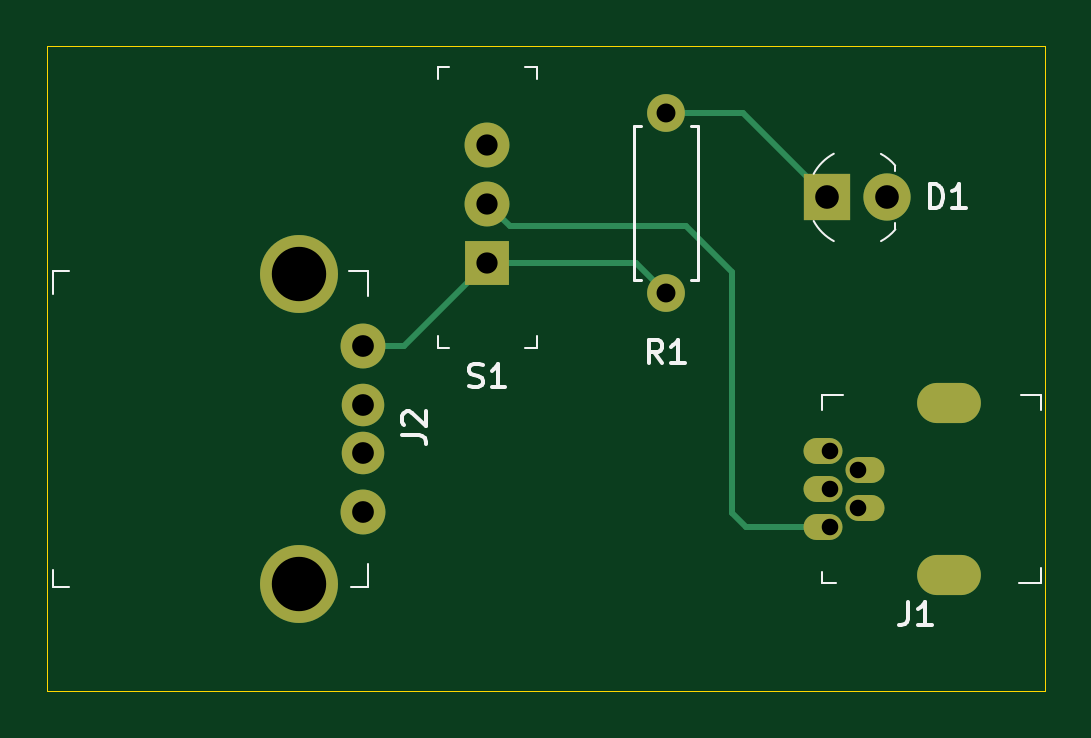
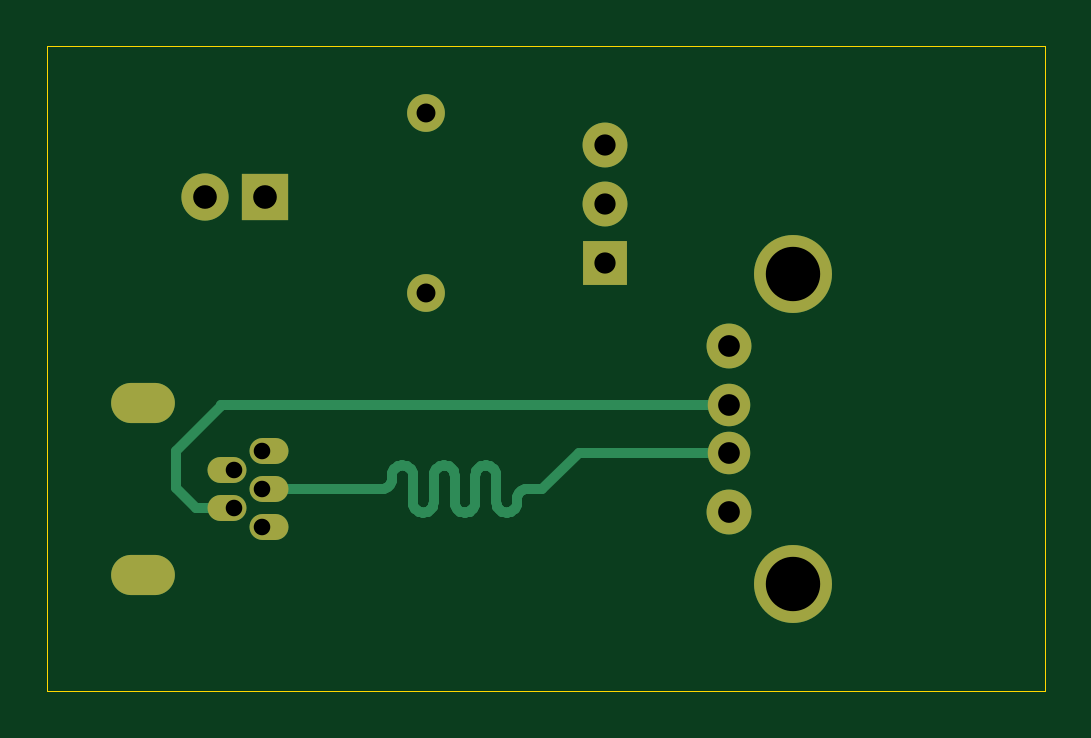
Circuit board: 9 layer files. Board 42.2 x 27.3 mm.
- bottom_mask: PowerStripper-B_Mask.gbs (1364 bytes)
- outline: PowerStripper-Edge_Cuts.gm1 (693 bytes)
- top_mask: PowerStripper-F_Mask.gts (1364 bytes)
- paste: PowerStripper-F_Paste.gtp (463 bytes)
- top_silk: PowerStripper-F_SilkS.gto (5191 bytes)
- top_copper: PowerStripper-L1TOP.gtl (2977 bytes)
- bottom_copper: PowerStripper-L4BOTTOM.gbl (8397 bytes)
- drill: PowerStripper-NPTH.drl (269 bytes)
- drill: PowerStripper-PTH.drl (714 bytes)

=== bottom_mask: PowerStripper-B_Mask.gbs ===
%TF.GenerationSoftware,KiCad,Pcbnew,(5.1.9)-1*%
%TF.CreationDate,2021-04-25T21:03:41-04:00*%
%TF.ProjectId,PowerStripper,506f7765-7253-4747-9269-707065722e6b,v01*%
%TF.SameCoordinates,Original*%
%TF.FileFunction,Soldermask,Bot*%
%TF.FilePolarity,Negative*%
%FSLAX46Y46*%
G04 Gerber Fmt 4.6, Leading zero omitted, Abs format (unit mm)*
G04 Created by KiCad (PCBNEW (5.1.9)-1) date 2021-04-25 21:03:41*
%MOMM*%
%LPD*%
G01*
G04 APERTURE LIST*
%ADD10O,1.650000X1.100000*%
%ADD11O,2.700000X1.700000*%
%ADD12C,3.300000*%
%ADD13C,1.900000*%
%ADD14C,1.800000*%
%ADD15R,2.000000X2.000000*%
%ADD16C,2.000000*%
%ADD17O,1.600000X1.600000*%
%ADD18C,1.600000*%
%ADD19R,1.900000X1.900000*%
G04 APERTURE END LIST*
D10*
%TO.C,J1*%
X125378800Y-112217200D03*
X125378800Y-113817200D03*
X125378800Y-110617200D03*
X127128800Y-113017200D03*
X127128800Y-111417200D03*
D11*
X130703800Y-115867200D03*
X130703800Y-108567200D03*
%TD*%
D12*
%TO.C,J2*%
X103174800Y-103107200D03*
X103174800Y-116247200D03*
D13*
X105884800Y-106177200D03*
D14*
X105884800Y-108677200D03*
X105884800Y-110677200D03*
D13*
X105884800Y-113177200D03*
%TD*%
D15*
%TO.C,D1*%
X125552200Y-99872800D03*
D16*
X128092200Y-99872800D03*
%TD*%
D17*
%TO.C,R1*%
X118719600Y-103911400D03*
D18*
X118719600Y-96291400D03*
%TD*%
D19*
%TO.C,S1*%
X111150400Y-102641400D03*
D13*
X111150400Y-100141400D03*
X111150400Y-97641400D03*
%TD*%
M02*

=== outline: PowerStripper-Edge_Cuts.gm1 ===
%TF.GenerationSoftware,KiCad,Pcbnew,(5.1.9)-1*%
%TF.CreationDate,2021-04-25T21:03:41-04:00*%
%TF.ProjectId,PowerStripper,506f7765-7253-4747-9269-707065722e6b,v01*%
%TF.SameCoordinates,Original*%
%TF.FileFunction,Profile,NP*%
%FSLAX46Y46*%
G04 Gerber Fmt 4.6, Leading zero omitted, Abs format (unit mm)*
G04 Created by KiCad (PCBNEW (5.1.9)-1) date 2021-04-25 21:03:41*
%MOMM*%
%LPD*%
G01*
G04 APERTURE LIST*
%TA.AperFunction,Profile*%
%ADD10C,0.050000*%
%TD*%
G04 APERTURE END LIST*
D10*
X134747000Y-120751600D02*
X92532200Y-120751600D01*
X92532200Y-93472000D02*
X92532200Y-120751600D01*
X134747000Y-93472000D02*
X92532200Y-93472000D01*
X134747000Y-120751600D02*
X134747000Y-93472000D01*
M02*

=== top_mask: PowerStripper-F_Mask.gts ===
%TF.GenerationSoftware,KiCad,Pcbnew,(5.1.9)-1*%
%TF.CreationDate,2021-04-25T21:03:41-04:00*%
%TF.ProjectId,PowerStripper,506f7765-7253-4747-9269-707065722e6b,v01*%
%TF.SameCoordinates,Original*%
%TF.FileFunction,Soldermask,Top*%
%TF.FilePolarity,Negative*%
%FSLAX46Y46*%
G04 Gerber Fmt 4.6, Leading zero omitted, Abs format (unit mm)*
G04 Created by KiCad (PCBNEW (5.1.9)-1) date 2021-04-25 21:03:41*
%MOMM*%
%LPD*%
G01*
G04 APERTURE LIST*
%ADD10O,1.650000X1.100000*%
%ADD11O,2.700000X1.700000*%
%ADD12C,3.300000*%
%ADD13C,1.900000*%
%ADD14C,1.800000*%
%ADD15R,2.000000X2.000000*%
%ADD16C,2.000000*%
%ADD17O,1.600000X1.600000*%
%ADD18C,1.600000*%
%ADD19R,1.900000X1.900000*%
G04 APERTURE END LIST*
D10*
%TO.C,J1*%
X125378800Y-112217200D03*
X125378800Y-113817200D03*
X125378800Y-110617200D03*
X127128800Y-113017200D03*
X127128800Y-111417200D03*
D11*
X130703800Y-115867200D03*
X130703800Y-108567200D03*
%TD*%
D12*
%TO.C,J2*%
X103174800Y-103107200D03*
X103174800Y-116247200D03*
D13*
X105884800Y-106177200D03*
D14*
X105884800Y-108677200D03*
X105884800Y-110677200D03*
D13*
X105884800Y-113177200D03*
%TD*%
D15*
%TO.C,D1*%
X125552200Y-99872800D03*
D16*
X128092200Y-99872800D03*
%TD*%
D17*
%TO.C,R1*%
X118719600Y-103911400D03*
D18*
X118719600Y-96291400D03*
%TD*%
D19*
%TO.C,S1*%
X111150400Y-102641400D03*
D13*
X111150400Y-100141400D03*
X111150400Y-97641400D03*
%TD*%
M02*

=== paste: PowerStripper-F_Paste.gtp ===
%TF.GenerationSoftware,KiCad,Pcbnew,(5.1.9)-1*%
%TF.CreationDate,2021-04-25T21:03:41-04:00*%
%TF.ProjectId,PowerStripper,506f7765-7253-4747-9269-707065722e6b,v01*%
%TF.SameCoordinates,Original*%
%TF.FileFunction,Paste,Top*%
%TF.FilePolarity,Positive*%
%FSLAX46Y46*%
G04 Gerber Fmt 4.6, Leading zero omitted, Abs format (unit mm)*
G04 Created by KiCad (PCBNEW (5.1.9)-1) date 2021-04-25 21:03:41*
%MOMM*%
%LPD*%
G01*
G04 APERTURE LIST*
G04 APERTURE END LIST*
M02*

=== top_silk: PowerStripper-F_SilkS.gto ===
%TF.GenerationSoftware,KiCad,Pcbnew,(5.1.9)-1*%
%TF.CreationDate,2021-04-25T21:03:41-04:00*%
%TF.ProjectId,PowerStripper,506f7765-7253-4747-9269-707065722e6b,v01*%
%TF.SameCoordinates,Original*%
%TF.FileFunction,Legend,Top*%
%TF.FilePolarity,Positive*%
%FSLAX46Y46*%
G04 Gerber Fmt 4.6, Leading zero omitted, Abs format (unit mm)*
G04 Created by KiCad (PCBNEW (5.1.9)-1) date 2021-04-25 21:03:41*
%MOMM*%
%LPD*%
G01*
G04 APERTURE LIST*
%ADD10C,0.100000*%
%ADD11C,0.120000*%
%ADD12C,0.150000*%
G04 APERTURE END LIST*
D10*
%TO.C,J1*%
X125328800Y-108242200D02*
X125353800Y-108242200D01*
X125328800Y-108892200D02*
X125328800Y-108242200D01*
X126203800Y-108242200D02*
X125353800Y-108242200D01*
X133728800Y-108242200D02*
X134578800Y-108242200D01*
X134578800Y-108242200D02*
X134578800Y-108867200D01*
X133653800Y-116192200D02*
X134578800Y-116192200D01*
X134578800Y-116192200D02*
X134578800Y-115567200D01*
X125903800Y-116192200D02*
X125328800Y-116192200D01*
X125328800Y-116192200D02*
X125328800Y-115717200D01*
%TO.C,J2*%
X106109800Y-116352200D02*
X105384800Y-116352200D01*
X106109800Y-115402200D02*
X106109800Y-116352200D01*
X106109800Y-103002200D02*
X105309800Y-103002200D01*
X106109800Y-104027200D02*
X106109800Y-103002200D01*
X92779800Y-116352200D02*
X92779800Y-115652200D01*
X93429800Y-116352200D02*
X92779800Y-116352200D01*
X92779800Y-103002200D02*
X93454800Y-103002200D01*
X92779800Y-103977200D02*
X92779800Y-103002200D01*
%TO.C,D1*%
X128422200Y-98522800D02*
X128422200Y-98772800D01*
X128422200Y-101222800D02*
X128422200Y-100972800D01*
X127817667Y-98031185D02*
G75*
G02*
X128422200Y-98522800I-995467J-1841615D01*
G01*
X128429485Y-101228947D02*
G75*
G02*
X127822200Y-101722800I-1607285J1356147D01*
G01*
X124972200Y-98872800D02*
G75*
G02*
X125822200Y-98022800I1850000J-1000000D01*
G01*
X125822200Y-101722800D02*
G75*
G02*
X124972200Y-100872800I1000000J1850000D01*
G01*
D11*
%TO.C,R1*%
X119759600Y-96831400D02*
X120089600Y-96831400D01*
X120089600Y-96831400D02*
X120089600Y-103371400D01*
X120089600Y-103371400D02*
X119759600Y-103371400D01*
X117679600Y-96831400D02*
X117349600Y-96831400D01*
X117349600Y-96831400D02*
X117349600Y-103371400D01*
X117349600Y-103371400D02*
X117679600Y-103371400D01*
D10*
%TO.C,S1*%
X109050400Y-94341400D02*
X109050400Y-94841400D01*
X109050400Y-94341400D02*
X109550400Y-94341400D01*
X109050400Y-106241400D02*
X109550400Y-106241400D01*
X109050400Y-106241400D02*
X109050400Y-105741400D01*
X113250400Y-106241400D02*
X112750400Y-106241400D01*
X113250400Y-106241400D02*
X113250400Y-105741400D01*
X113250400Y-94341400D02*
X112750400Y-94341400D01*
X113250400Y-94341400D02*
X113250400Y-94841400D01*
%TO.C,J1*%
D12*
X128970466Y-116994580D02*
X128970466Y-117708866D01*
X128922847Y-117851723D01*
X128827609Y-117946961D01*
X128684752Y-117994580D01*
X128589514Y-117994580D01*
X129970466Y-117994580D02*
X129399038Y-117994580D01*
X129684752Y-117994580D02*
X129684752Y-116994580D01*
X129589514Y-117137438D01*
X129494276Y-117232676D01*
X129399038Y-117280295D01*
%TO.C,J2*%
X107552180Y-109935533D02*
X108266466Y-109935533D01*
X108409323Y-109983152D01*
X108504561Y-110078390D01*
X108552180Y-110221247D01*
X108552180Y-110316485D01*
X107647419Y-109506961D02*
X107599800Y-109459342D01*
X107552180Y-109364104D01*
X107552180Y-109126009D01*
X107599800Y-109030771D01*
X107647419Y-108983152D01*
X107742657Y-108935533D01*
X107837895Y-108935533D01*
X107980752Y-108983152D01*
X108552180Y-109554580D01*
X108552180Y-108935533D01*
%TO.C,D1*%
X129894104Y-100325180D02*
X129894104Y-99325180D01*
X130132200Y-99325180D01*
X130275057Y-99372800D01*
X130370295Y-99468038D01*
X130417914Y-99563276D01*
X130465533Y-99753752D01*
X130465533Y-99896609D01*
X130417914Y-100087085D01*
X130370295Y-100182323D01*
X130275057Y-100277561D01*
X130132200Y-100325180D01*
X129894104Y-100325180D01*
X131417914Y-100325180D02*
X130846485Y-100325180D01*
X131132200Y-100325180D02*
X131132200Y-99325180D01*
X131036961Y-99468038D01*
X130941723Y-99563276D01*
X130846485Y-99610895D01*
%TO.C,R1*%
X118552933Y-106903780D02*
X118219600Y-106427590D01*
X117981504Y-106903780D02*
X117981504Y-105903780D01*
X118362457Y-105903780D01*
X118457695Y-105951400D01*
X118505314Y-105999019D01*
X118552933Y-106094257D01*
X118552933Y-106237114D01*
X118505314Y-106332352D01*
X118457695Y-106379971D01*
X118362457Y-106427590D01*
X117981504Y-106427590D01*
X119505314Y-106903780D02*
X118933885Y-106903780D01*
X119219600Y-106903780D02*
X119219600Y-105903780D01*
X119124361Y-106046638D01*
X119029123Y-106141876D01*
X118933885Y-106189495D01*
%TO.C,S1*%
X110388495Y-107872161D02*
X110531352Y-107919780D01*
X110769447Y-107919780D01*
X110864685Y-107872161D01*
X110912304Y-107824542D01*
X110959923Y-107729304D01*
X110959923Y-107634066D01*
X110912304Y-107538828D01*
X110864685Y-107491209D01*
X110769447Y-107443590D01*
X110578971Y-107395971D01*
X110483733Y-107348352D01*
X110436114Y-107300733D01*
X110388495Y-107205495D01*
X110388495Y-107110257D01*
X110436114Y-107015019D01*
X110483733Y-106967400D01*
X110578971Y-106919780D01*
X110817066Y-106919780D01*
X110959923Y-106967400D01*
X111912304Y-107919780D02*
X111340876Y-107919780D01*
X111626590Y-107919780D02*
X111626590Y-106919780D01*
X111531352Y-107062638D01*
X111436114Y-107157876D01*
X111340876Y-107205495D01*
%TD*%
M02*

=== top_copper: PowerStripper-L1TOP.gtl ===
%TF.GenerationSoftware,KiCad,Pcbnew,(5.1.9)-1*%
%TF.CreationDate,2021-04-25T21:03:41-04:00*%
%TF.ProjectId,PowerStripper,506f7765-7253-4747-9269-707065722e6b,v01*%
%TF.SameCoordinates,Original*%
%TF.FileFunction,Copper,L1,Top*%
%TF.FilePolarity,Positive*%
%FSLAX46Y46*%
G04 Gerber Fmt 4.6, Leading zero omitted, Abs format (unit mm)*
G04 Created by KiCad (PCBNEW (5.1.9)-1) date 2021-04-25 21:03:41*
%MOMM*%
%LPD*%
G01*
G04 APERTURE LIST*
%TA.AperFunction,ComponentPad*%
%ADD10O,1.650000X1.100000*%
%TD*%
%TA.AperFunction,ComponentPad*%
%ADD11O,2.700000X1.700000*%
%TD*%
%TA.AperFunction,ComponentPad*%
%ADD12C,3.300000*%
%TD*%
%TA.AperFunction,ComponentPad*%
%ADD13C,1.900000*%
%TD*%
%TA.AperFunction,ComponentPad*%
%ADD14C,1.800000*%
%TD*%
%TA.AperFunction,ComponentPad*%
%ADD15R,2.000000X2.000000*%
%TD*%
%TA.AperFunction,ComponentPad*%
%ADD16C,2.000000*%
%TD*%
%TA.AperFunction,ComponentPad*%
%ADD17O,1.600000X1.600000*%
%TD*%
%TA.AperFunction,ComponentPad*%
%ADD18C,1.600000*%
%TD*%
%TA.AperFunction,ComponentPad*%
%ADD19R,1.900000X1.900000*%
%TD*%
%TA.AperFunction,Conductor*%
%ADD20C,0.250000*%
%TD*%
G04 APERTURE END LIST*
D10*
%TO.P,J1,3*%
%TO.N,D+*%
X125378800Y-112217200D03*
%TO.P,J1,1*%
%TO.N,Net-(J1-Pad1)*%
X125378800Y-113817200D03*
%TO.P,J1,5*%
%TO.N,GND*%
X125378800Y-110617200D03*
%TO.P,J1,2*%
%TO.N,D-*%
X127128800Y-113017200D03*
%TO.P,J1,4*%
%TO.N,Net-(J1-Pad4)*%
X127128800Y-111417200D03*
D11*
%TO.P,J1,SH*%
%TO.N,GND*%
X130703800Y-115867200D03*
X130703800Y-108567200D03*
%TD*%
D12*
%TO.P,J2,SH*%
%TO.N,GND*%
X103174800Y-103107200D03*
X103174800Y-116247200D03*
D13*
%TO.P,J2,1*%
%TO.N,Net-(J2-Pad1)*%
X105884800Y-106177200D03*
D14*
%TO.P,J2,2*%
%TO.N,D-*%
X105884800Y-108677200D03*
%TO.P,J2,3*%
%TO.N,D+*%
X105884800Y-110677200D03*
D13*
%TO.P,J2,4*%
%TO.N,GND*%
X105884800Y-113177200D03*
%TD*%
D15*
%TO.P,D1,1*%
%TO.N,Net-(D1-Pad1)*%
X125552200Y-99872800D03*
D16*
%TO.P,D1,2*%
%TO.N,GND*%
X128092200Y-99872800D03*
%TD*%
D17*
%TO.P,R1,2*%
%TO.N,Net-(J2-Pad1)*%
X118719600Y-103911400D03*
D18*
%TO.P,R1,1*%
%TO.N,Net-(D1-Pad1)*%
X118719600Y-96291400D03*
%TD*%
D19*
%TO.P,S1,1*%
%TO.N,Net-(J2-Pad1)*%
X111150400Y-102641400D03*
D13*
%TO.P,S1,2*%
%TO.N,Net-(J1-Pad1)*%
X111150400Y-100141400D03*
%TO.P,S1,3*%
%TO.N,Net-(S1-Pad3)*%
X111150400Y-97641400D03*
%TD*%
D20*
%TO.N,Net-(D1-Pad1)*%
X121970800Y-96291400D02*
X125552200Y-99872800D01*
X118719600Y-96291400D02*
X121970800Y-96291400D01*
%TO.N,Net-(J1-Pad1)*%
X122097600Y-113817200D02*
X125653800Y-113817200D01*
X121513600Y-113233200D02*
X122097600Y-113817200D01*
X121513600Y-103047800D02*
X121513600Y-113233200D01*
X119557199Y-101091399D02*
X121513600Y-103047800D01*
X112100399Y-101091399D02*
X119557199Y-101091399D01*
X111150400Y-100141400D02*
X112100399Y-101091399D01*
%TO.N,Net-(J2-Pad1)*%
X107614600Y-106177200D02*
X111150400Y-102641400D01*
X105884800Y-106177200D02*
X107614600Y-106177200D01*
X117449600Y-102641400D02*
X118719600Y-103911400D01*
X111150400Y-102641400D02*
X117449600Y-102641400D01*
%TD*%
M02*

=== bottom_copper: PowerStripper-L4BOTTOM.gbl (8397 bytes, source omitted) ===
=== drill: PowerStripper-NPTH.drl ===
M48
; DRILL file {KiCad (5.1.9)-1} date 04/25/21 21:03:43
; FORMAT={-:-/ absolute / inch / decimal}
; #@! TF.CreationDate,2021-04-25T21:03:43-04:00
; #@! TF.GenerationSoftware,Kicad,Pcbnew,(5.1.9)-1
; #@! TF.FileFunction,NonPlated,1,4,NPTH
FMAT,2
INCH
%
G90
G05
T0
M30

=== drill: PowerStripper-PTH.drl ===
M48
; DRILL file {KiCad (5.1.9)-1} date 04/25/21 21:03:43
; FORMAT={-:-/ absolute / inch / decimal}
; #@! TF.CreationDate,2021-04-25T21:03:43-04:00
; #@! TF.GenerationSoftware,Kicad,Pcbnew,(5.1.9)-1
; #@! TF.FileFunction,Plated,1,4,PTH
FMAT,2
INCH
T1C0.0276
T2C0.0315
T3C0.0354
T4C0.0362
T5C0.0394
T6C0.0906
%
G90
G05
T1
X4.947Y-4.355
X4.947Y-4.418
X4.947Y-4.481
X4.9942Y-4.3865
X4.9942Y-4.4495
T2
X4.674Y-3.791
X4.674Y-4.091
T3
X4.376Y-3.8441
X4.376Y-3.9426
X4.376Y-4.041
T4
X4.1687Y-4.1802
X4.1687Y-4.2786
X4.1687Y-4.3574
X4.1687Y-4.4558
T5
X4.943Y-3.932
X5.043Y-3.932
T6
X4.062Y-4.0593
X4.062Y-4.5767
T1
G00X5.1694Y-4.2743
M15
G01X5.1222Y-4.2743
M16
G05
G00X5.1694Y-4.5617
M15
G01X5.1222Y-4.5617
M16
G05
T0
M30

